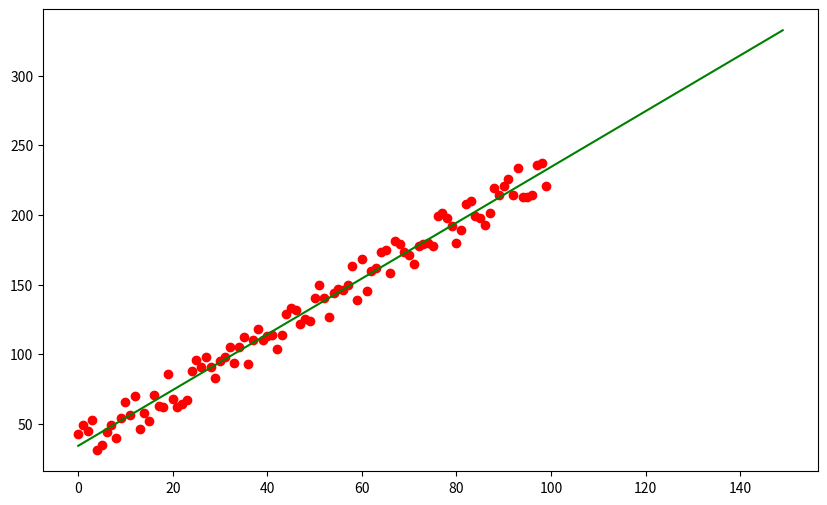

This chart was generated by the following Python code:
#model linear regression 
import matplotlib.pyplot as plt 
from scipy.linalg import solve
import numpy 

y=[]
x=[]
x1=[]
y2=[]
for i in range (100):
    x.append(i)
    x1.append(i**2)
    y.append(2*i+numpy.random.randint(20,50))
    y2.append(x[i]*y[i])
plt.figure(figsize=(10,6))
plt.scatter(x,y,color="r")





#model coding
matric=[[len(x),sum(x)],
        [sum(x),sum(x1)]]

b=[sum(y),sum(y2)]
s=solve(matric,b)


def prediction(x,s):
    return s[1]*x+s[0]
x_predict=[]
y_predict=[]
for i in range (150):
    x_predict.append(i)
    y_predict.append(prediction(i,s))


plt.plot(x_predict,y_predict,color="green")
